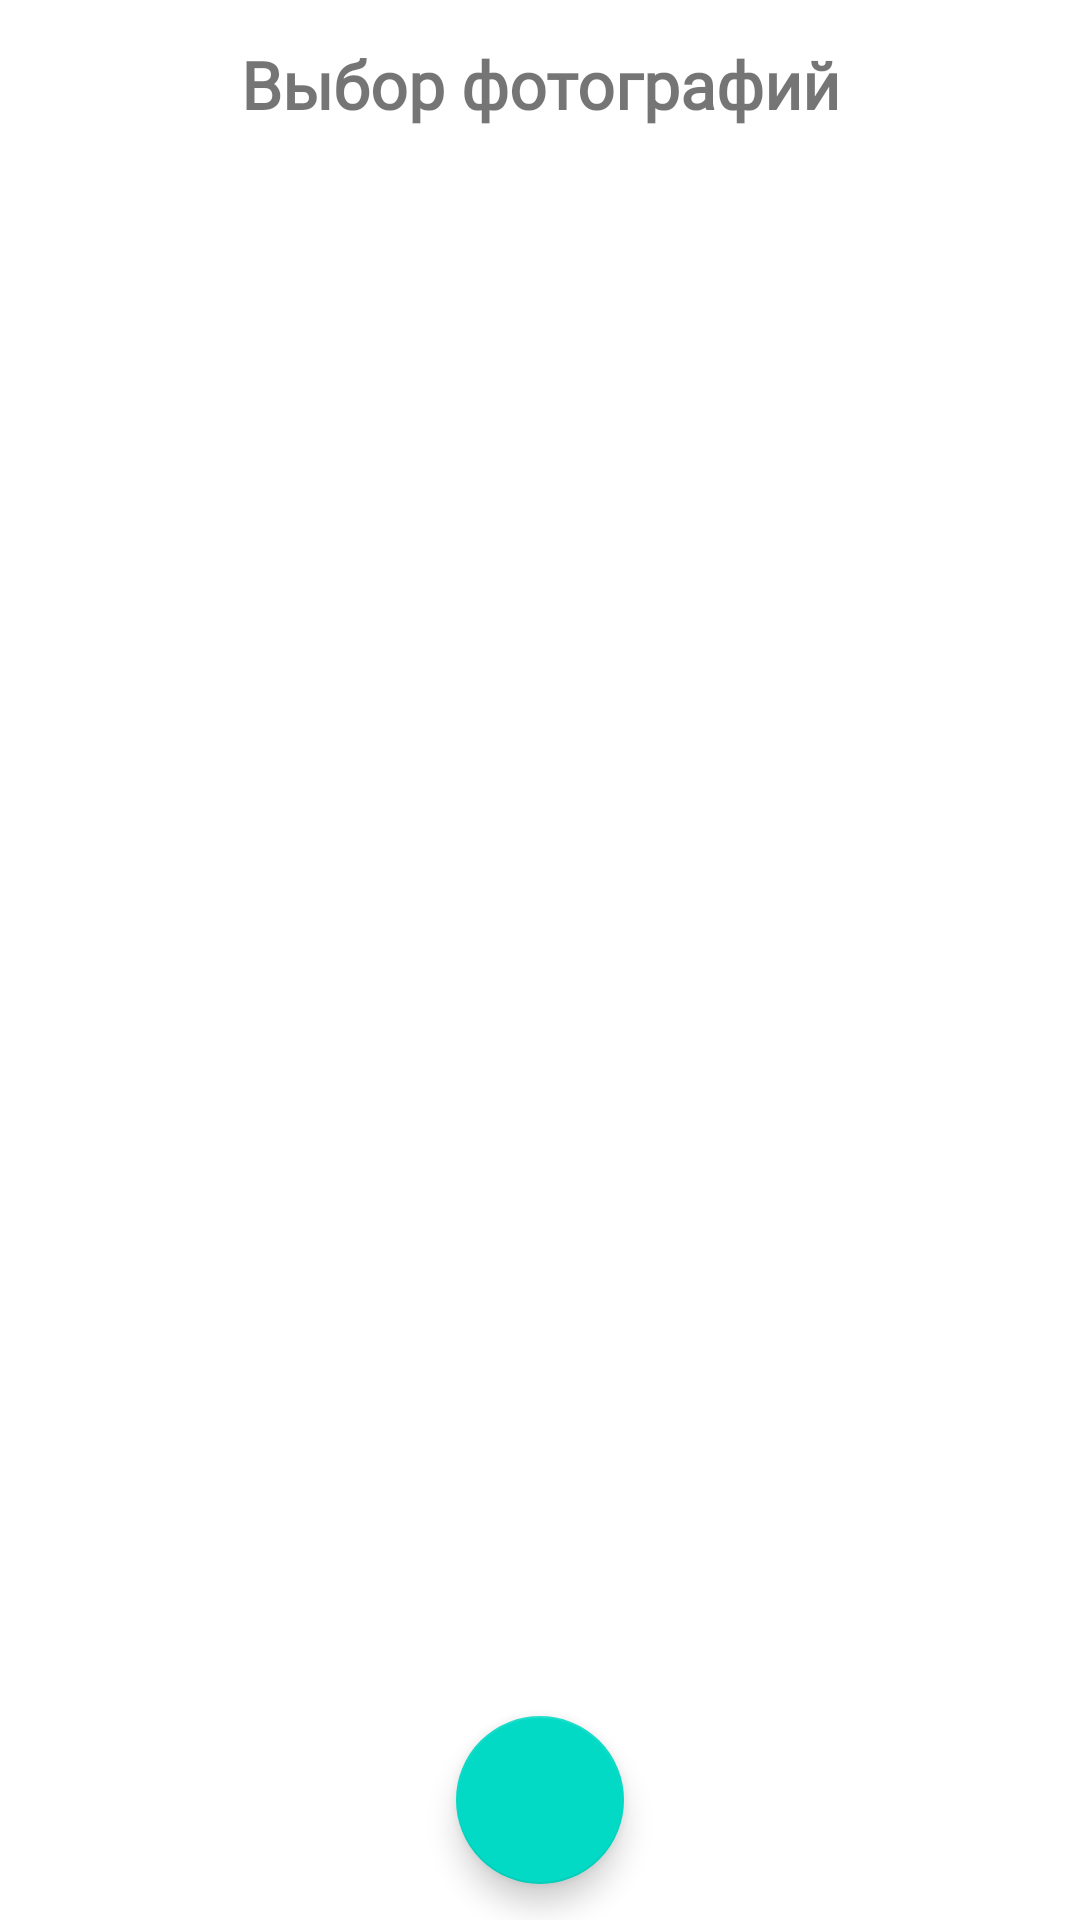

Layout XML and referenced resources for this Android screen:
<!-- AndroidManifest.xml: application theme Theme.Kotlin3 -->
<!-- res/layout/fragment_photo.xml -->
<androidx.constraintlayout.widget.ConstraintLayout xmlns:android="http://schemas.android.com/apk/res/android"
    xmlns:app="http://schemas.android.com/apk/res-auto"
    xmlns:tools="http://schemas.android.com/tools"
    android:layout_width="match_parent"
    android:layout_height="match_parent"
    >

    <com.google.android.material.card.MaterialCardView
        android:id="@+id/up_card_view"
        android:layout_width="0dp"
        android:layout_height="?actionBarSize"
        android:background="@color/white"
        app:cardElevation="0dp"
        app:layout_constraintEnd_toEndOf="parent"
        app:layout_constraintStart_toStartOf="parent"
        app:layout_constraintTop_toTopOf="parent">

        <TextView
            android:id="@+id/tv_up_gallery"
            android:layout_width="match_parent"
            android:layout_height="?attr/actionBarSize"
            android:fontFamily="@font/rubik_bold"
            android:gravity="center"
            android:text="@string/photo_choosing"
            android:textColor="@color/dark_gray"
            android:textSize="22sp"
            android:textStyle="bold"
            app:layout_constraintTop_toTopOf="parent" />

    </com.google.android.material.card.MaterialCardView>

    <androidx.recyclerview.widget.RecyclerView
        android:id="@+id/recyclerview"
        android:layout_width="0dp"
        android:layout_height="0dp"
        app:layout_constraintBottom_toBottomOf="parent"
        app:layout_constraintEnd_toEndOf="parent"
        app:layout_constraintStart_toStartOf="parent"
        app:layout_constraintTop_toBottomOf="@id/up_card_view"
        tools:listitem="@layout/item_image" />

    <com.google.android.material.floatingactionbutton.FloatingActionButton
        android:id="@+id/fab_next"
        android:layout_width="wrap_content"
        android:layout_height="wrap_content"
        android:layout_marginBottom="12dp"
        android:src="@drawable/ic_vector_plane"
        app:layout_constraintBottom_toBottomOf="parent"
        app:layout_constraintEnd_toEndOf="parent"
        app:layout_constraintStart_toStartOf="parent" />

</androidx.constraintlayout.widget.ConstraintLayout>
<!-- res/layout/item_image.xml (included above) -->
<?xml version="1.0" encoding="utf-8"?>
<androidx.constraintlayout.widget.ConstraintLayout xmlns:android="http://schemas.android.com/apk/res/android"
    xmlns:app="http://schemas.android.com/apk/res-auto"
    xmlns:tools="http://schemas.android.com/tools"
    android:layout_width="wrap_content"
    android:layout_height="wrap_content"
    android:layout_marginHorizontal="12dp"
    android:layout_marginBottom="12dp">

    <androidx.cardview.widget.CardView
        android:id="@+id/card_view"
        android:layout_width="112dp"
        android:layout_height="112dp"
        android:elevation="0dp"
        app:cardCornerRadius="15dp"
        app:cardElevation="0dp"
        app:layout_constraintBottom_toBottomOf="parent"
        app:layout_constraintEnd_toEndOf="parent"
        app:layout_constraintStart_toStartOf="parent"
        app:layout_constraintTop_toTopOf="parent">

        <ImageView
            android:id="@+id/image_view"
            android:layout_width="match_parent"
            android:layout_height="match_parent"
            android:scaleType="centerCrop"
            tools:src="@color/teal_200" />

        <View
            android:id="@+id/selection_image"
            android:layout_width="match_parent"
            android:layout_height="match_parent"
            android:background="@color/transparent"
            android:visibility="invisible" />
    </androidx.cardview.widget.CardView>
</androidx.constraintlayout.widget.ConstraintLayout>
<!-- resources referenced by this layout -->
<resources>
  <string name="photo_choosing">Выбор фотографий</string>
  <style name="Theme.Kotlin3" parent="Theme.MaterialComponents.DayNight.NoActionBar">
          
          <item name="colorPrimary">@color/purple_500</item>
          <item name="colorPrimaryVariant">@color/purple_700</item>
          <item name="colorOnPrimary">@color/white</item>
          
          <item name="colorSecondary">@color/teal_200</item>
          <item name="colorSecondaryVariant">@color/teal_700</item>
          <item name="colorOnSecondary">@color/black</item>
          
          <item name="android:statusBarColor">@color/white</item>
          
      </style>
  <!-- not gathered from this repository: default colours our renderer supplied (Android Studio template values) -->
  <color name="purple_500">#FF6200EE</color>
  <color name="purple_700">#FF3700B3</color>
  <color name="teal_200">#FF03DAC5</color>
  <color name="teal_700">#FF018786</color>
  <color name="black">#FF000000</color>
  <color name="white">#FFFFFFFF</color>
</resources>
